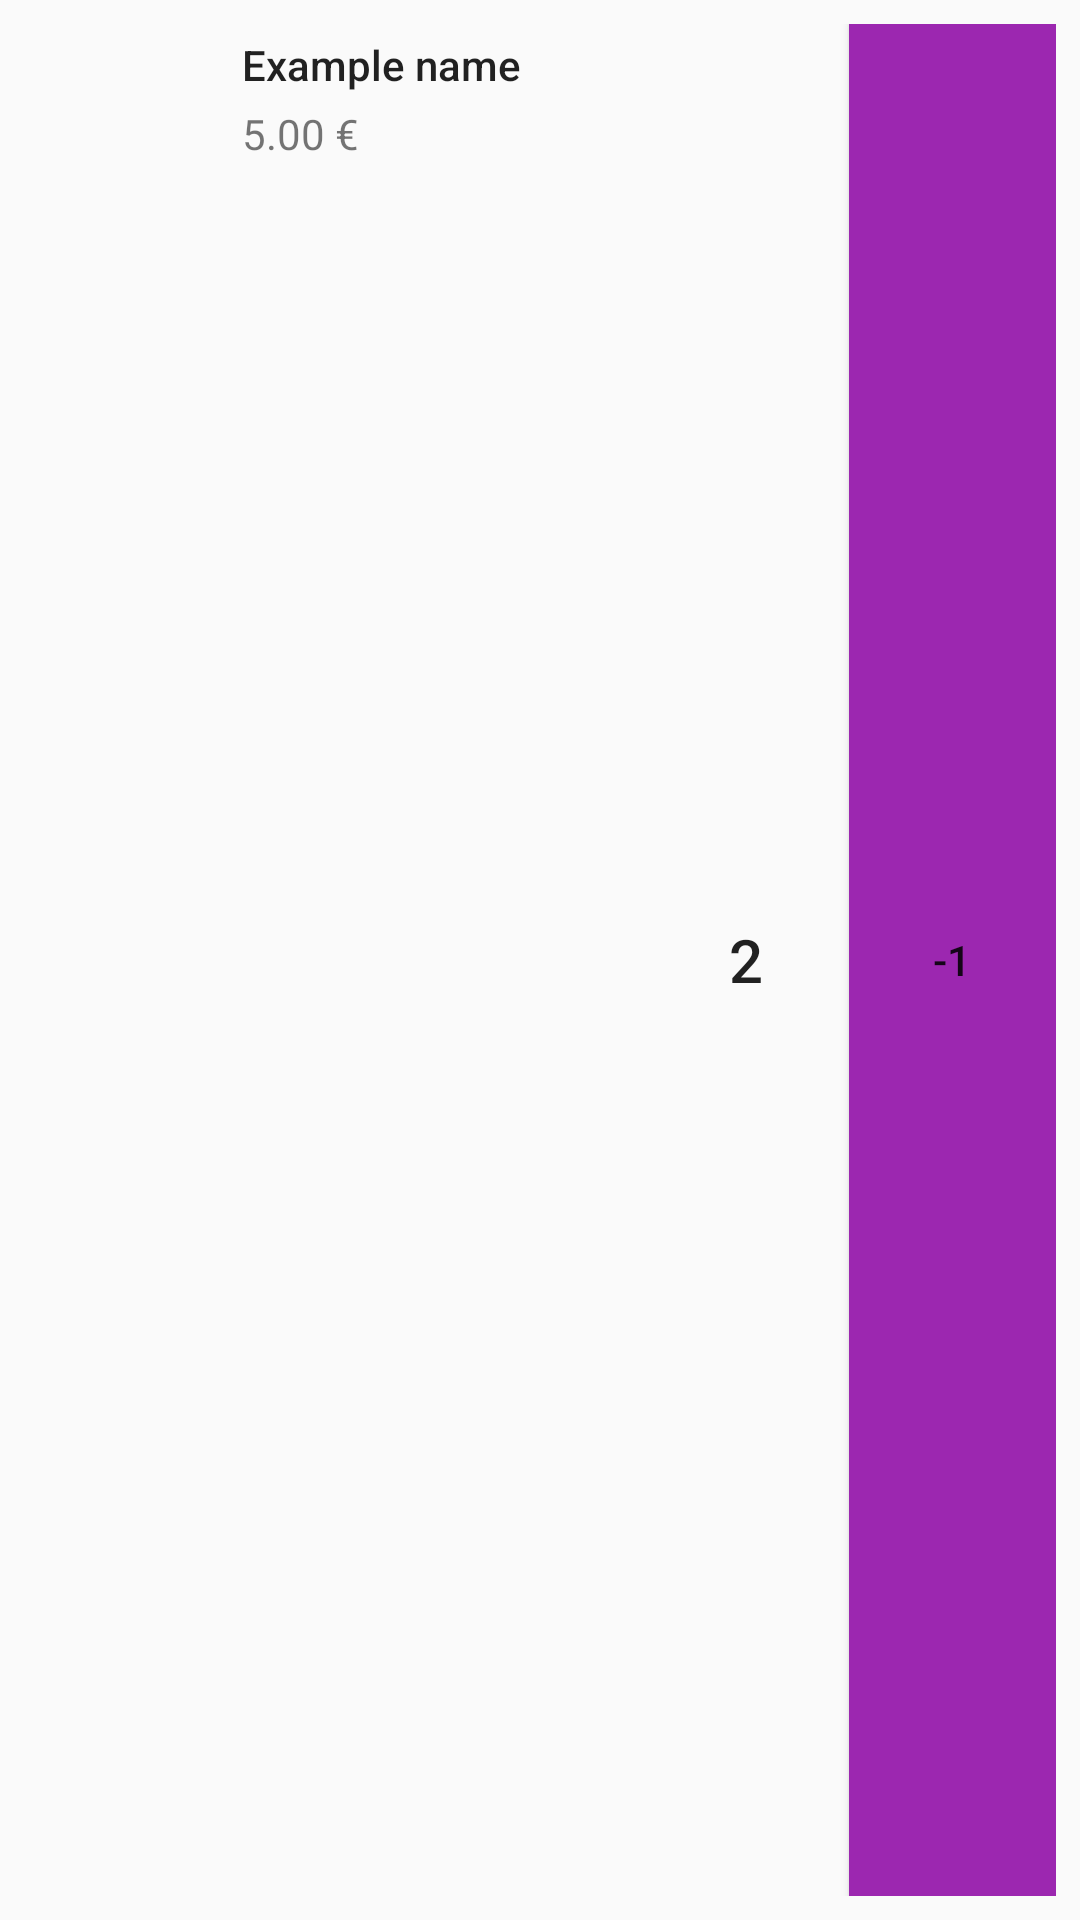

Android layout source for this screen:
<!-- AndroidManifest.xml: application theme AppTheme -->
<!-- res/layout/activity_main.xml -->
<?xml version="1.0" encoding="utf-8"?>
<LinearLayout xmlns:android="http://schemas.android.com/apk/res/android"
    android:orientation="horizontal"
    android:layout_width="match_parent"
    android:layout_height="64dp"
    android:padding="8dp">

    <RelativeLayout
        android:layout_width="0dp"
        android:layout_height="match_parent"
        android:layout_weight="1">

        <ImageView
            android:id="@+id/image_small"
            android:layout_width="match_parent"
            android:scaleType="centerCrop"
            android:layout_height="match_parent" />

        <ImageView
            android:layout_width="match_parent"
            android:layout_height="match_parent"
            android:src="@drawable/circle"
            android:scaleType="centerCrop"/>

    </RelativeLayout>

    <RelativeLayout
        android:layout_width="0dp"
        android:layout_height="match_parent"
        android:layout_weight="2"
        android:id="@+id/list_clickaction"
        android:clickable="true"
        android:background="?android:attr/selectableItemBackground">

        <TextView
            android:id="@+id/name"
            android:layout_width="wrap_content"
            android:layout_height="wrap_content"
            android:padding="4dp"
            android:text="Example name"
            android:textAppearance="@style/TextAppearance.AppCompat.Body2" />

        <TextView
            android:id="@+id/price_and_currency"
            android:layout_width="wrap_content"
            android:layout_height="wrap_content"
            android:layout_alignParentLeft="true"
            android:layout_alignParentStart="true"
            android:layout_below="@+id/name"
            android:paddingLeft="4dp"
            android:text="5.00 €"
            android:textAppearance="@style/TextAppearance.AppCompat.Small" />

    </RelativeLayout>

    <TextView
        android:id="@+id/quantity_view"
        android:layout_width="0dp"
        android:layout_height="match_parent"
        android:layout_weight="1"
        android:elevation="8dp"
        android:gravity="center"
        android:text="2"
        android:textAppearance="@style/TextAppearance.AppCompat.SearchResult.Title" />

    <Button
        android:id="@+id/decrement_list_button"
        android:layout_width="0dp"
        android:layout_height="match_parent"
        android:layout_weight="1"
        android:background="@color/colorAccent"
        android:elevation="7dp"
        android:focusable="false"
        android:text="-1" />


</LinearLayout>
<!-- resources referenced by this layout -->
<resources>
  <color name="colorAccent">#9c27b0</color>
  <style name="AppTheme" parent="Theme.AppCompat.Light.DarkActionBar">
          <item name="colorPrimary">@color/colorPrimary</item>
          <item name="colorPrimaryDark">@color/colorPrimaryDark</item>
          <item name="colorAccent">@color/colorAccent</item>
      </style>
  <color name="colorPrimary">#FF80AB</color>
  <color name="colorPrimaryDark">#C51162</color>
</resources>
